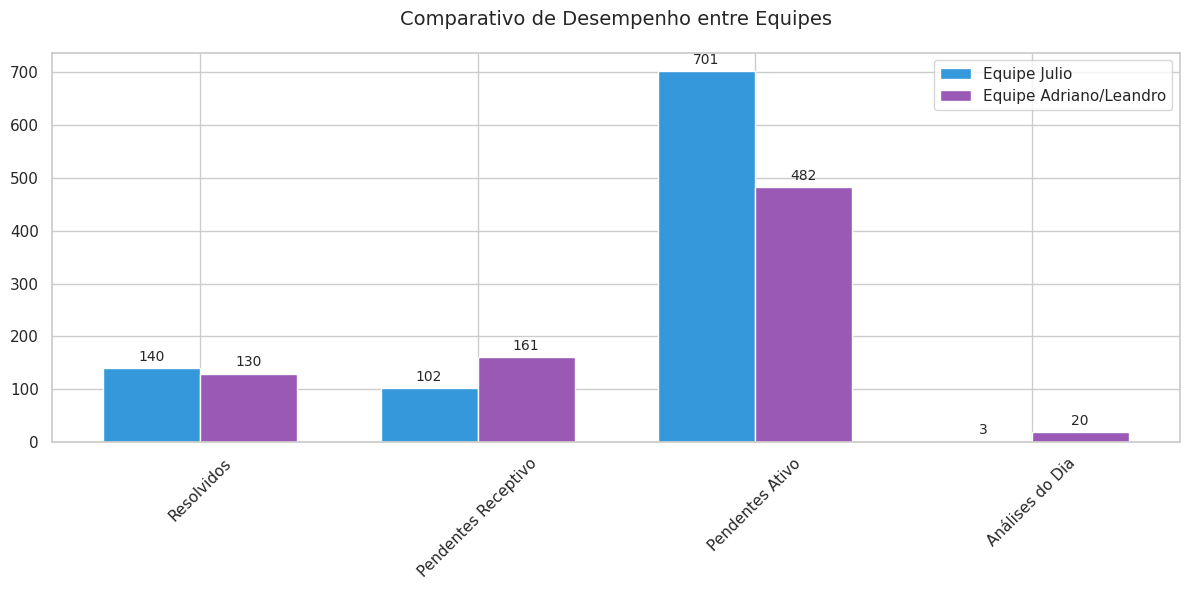
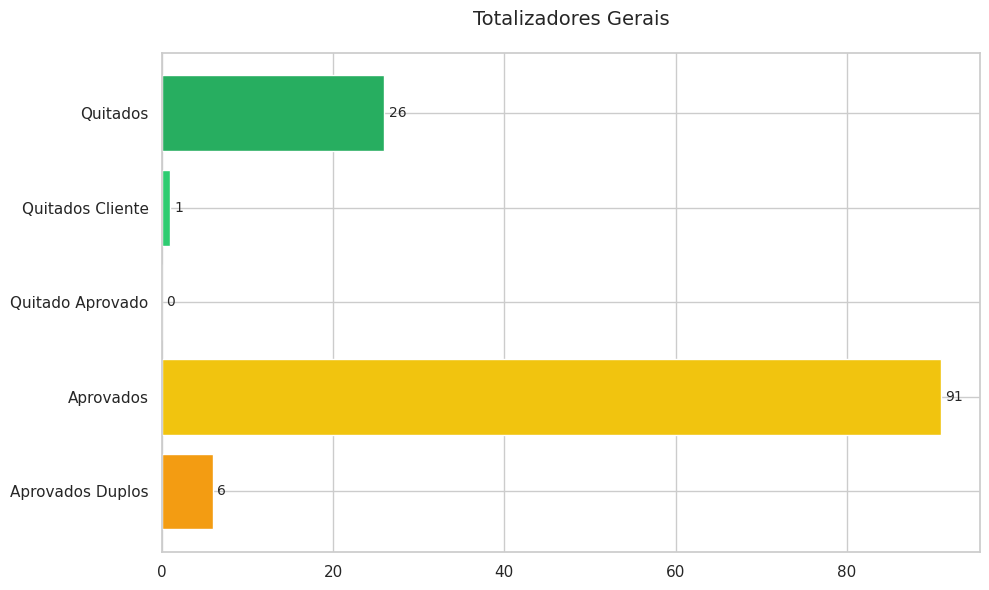
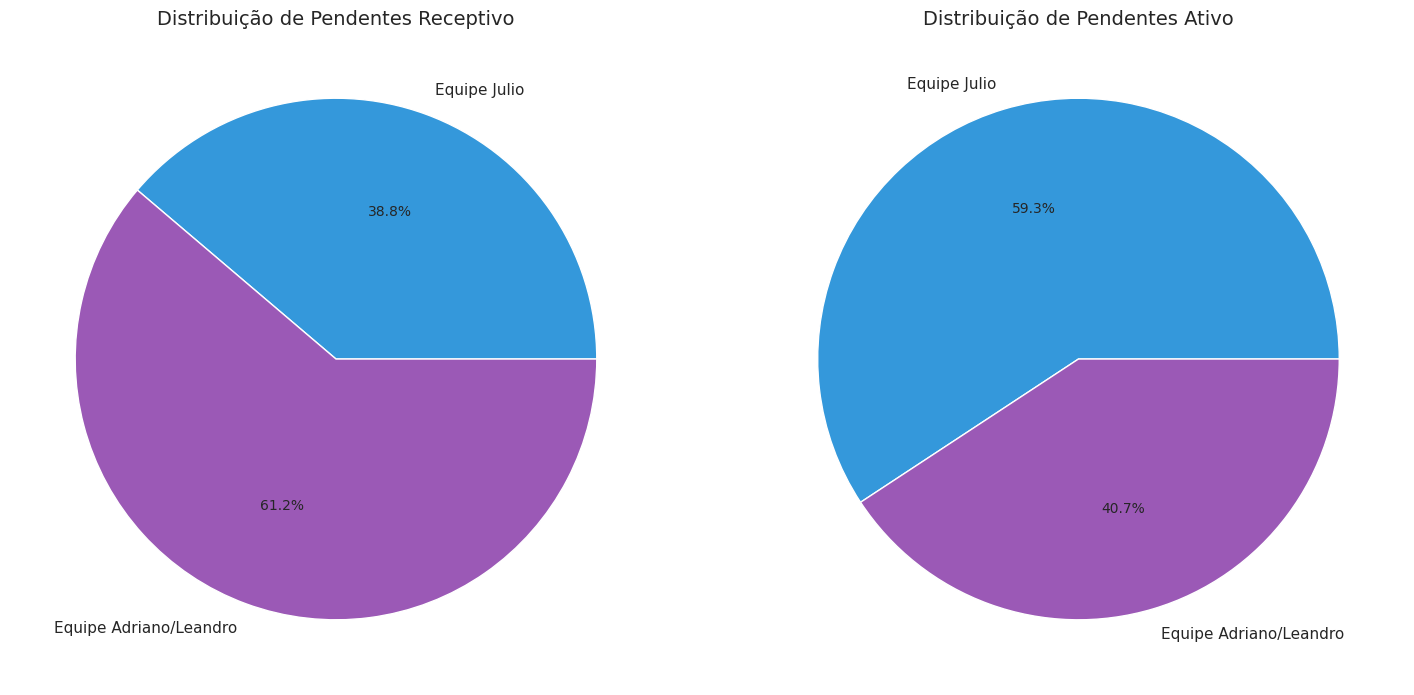

The matplotlib source for these figures, in order:
import pandas as pd
import matplotlib.pyplot as plt
import seaborn as sns
import numpy as np
from datetime import datetime

# Configurar o estilo dos gráficos
plt.style.use('default')
sns.set_theme(style="whitegrid")
plt.rcParams['figure.figsize'] = (12, 6)
plt.rcParams['font.size'] = 10
plt.rcParams['axes.titlesize'] = 14
plt.rcParams['axes.labelsize'] = 12

def gerar_dados_reais():
    # Dados do relatório de 10/01/2025
    dados = {
        'Equipe Julio': {
            'Resolvidos': 140,
            'Pendentes Receptivo': 102,
            'Pendentes Ativo': 701,
            'Prioridades': 3,
            'Análises do Dia': 3,
            'Total Análises': 49,
            'Quitados': 9,
            'Aprovados': 2,
            'Receptivo': 0
        },
        'Equipe Adriano/Leandro': {
            'Resolvidos': 130,
            'Pendentes Receptivo': 161,
            'Pendentes Ativo': 482,
            'Prioridades': 1,
            'Análises do Dia': 20,
            'Total Análises': 32,
            'Quitados': 16,
            'Aprovados': 5,
            'Receptivo': 1
        }
    }
    
    totalizadores = {
        'Quitados': 26,
        'Quitados Cliente': 1,
        'Quitado Aprovado': 0,
        'Aprovados': 91,
        'Aprovados Duplos': 6
    }
    
    return dados, totalizadores

def gerar_grafico_comparativo_equipes():
    print("Gerando gráfico comparativo entre equipes...")
    dados, _ = gerar_dados_reais()
    
    # Selecionar métricas principais para comparação
    metricas = ['Resolvidos', 'Pendentes Receptivo', 'Pendentes Ativo', 'Análises do Dia']
    
    # Preparar dados para o gráfico
    equipes = list(dados.keys())
    x = np.arange(len(metricas))
    width = 0.35
    
    fig, ax = plt.subplots(figsize=(12, 6))
    
    # Plotar barras para cada equipe
    valores_julio = [dados['Equipe Julio'][m] for m in metricas]
    valores_leandro = [dados['Equipe Adriano/Leandro'][m] for m in metricas]
    
    rects1 = ax.bar(x - width/2, valores_julio, width, label='Equipe Julio', color='#3498db')
    rects2 = ax.bar(x + width/2, valores_leandro, width, label='Equipe Adriano/Leandro', color='#9b59b6')
    
    # Personalizar o gráfico
    ax.set_title('Comparativo de Desempenho entre Equipes', pad=20)
    ax.set_xticks(x)
    ax.set_xticklabels(metricas, rotation=45)
    ax.legend()
    
    # Adicionar valores sobre as barras
    def autolabel(rects):
        for rect in rects:
            height = rect.get_height()
            ax.annotate(f'{int(height)}',
                       xy=(rect.get_x() + rect.get_width()/2, height),
                       xytext=(0, 3),
                       textcoords="offset points",
                       ha='center', va='bottom')
    
    autolabel(rects1)
    autolabel(rects2)
    
    plt.tight_layout()
    plt.savefig('docs/images/reports/comparativo_equipes.png', dpi=300, bbox_inches='tight')
    plt.close()

def gerar_grafico_totalizadores():
    print("Gerando gráfico de totalizadores...")
    _, totalizadores = gerar_dados_reais()
    
    # Criar gráfico
    fig, ax = plt.subplots(figsize=(10, 6))
    
    # Preparar dados
    metricas = list(totalizadores.keys())
    valores = list(totalizadores.values())
    
    # Criar barras horizontais
    colors = ['#27ae60', '#2ecc71', '#16a085', '#f1c40f', '#f39c12']
    bars = ax.barh(metricas, valores, color=colors)
    
    # Personalizar o gráfico
    ax.set_title('Totalizadores Gerais', pad=20)
    ax.invert_yaxis()  # Inverter eixo y para melhor visualização
    
    # Adicionar valores nas barras
    for i, v in enumerate(valores):
        ax.text(v + 0.5, i, str(v), va='center')
    
    plt.tight_layout()
    plt.savefig('docs/images/reports/totalizadores.png', dpi=300, bbox_inches='tight')
    plt.close()

def gerar_grafico_pendencias():
    print("Gerando gráfico de pendências...")
    dados, _ = gerar_dados_reais()
    
    # Preparar dados
    equipes = list(dados.keys())
    pendentes_receptivo = [dados[e]['Pendentes Receptivo'] for e in equipes]
    pendentes_ativo = [dados[e]['Pendentes Ativo'] for e in equipes]
    
    # Criar gráfico de pizza duplo
    fig, (ax1, ax2) = plt.subplots(1, 2, figsize=(15, 7))
    
    # Gráfico de Pendentes Receptivo
    ax1.pie(pendentes_receptivo, labels=equipes, autopct='%1.1f%%',
            colors=['#3498db', '#9b59b6'])
    ax1.set_title('Distribuição de Pendentes Receptivo')
    
    # Gráfico de Pendentes Ativo
    ax2.pie(pendentes_ativo, labels=equipes, autopct='%1.1f%%',
            colors=['#3498db', '#9b59b6'])
    ax2.set_title('Distribuição de Pendentes Ativo')
    
    plt.tight_layout()
    plt.savefig('docs/images/reports/distribuicao_pendencias.png', dpi=300, bbox_inches='tight')
    plt.close()

if __name__ == "__main__":
    print("Gerando gráficos do relatório...")
    
    # Criar diretório se não existir
    import os
    os.makedirs('docs/images/reports', exist_ok=True)
    
    # Gerar todos os gráficos
    gerar_grafico_comparativo_equipes()
    gerar_grafico_totalizadores()
    gerar_grafico_pendencias()
    
    print("Gráficos gerados com sucesso!")
